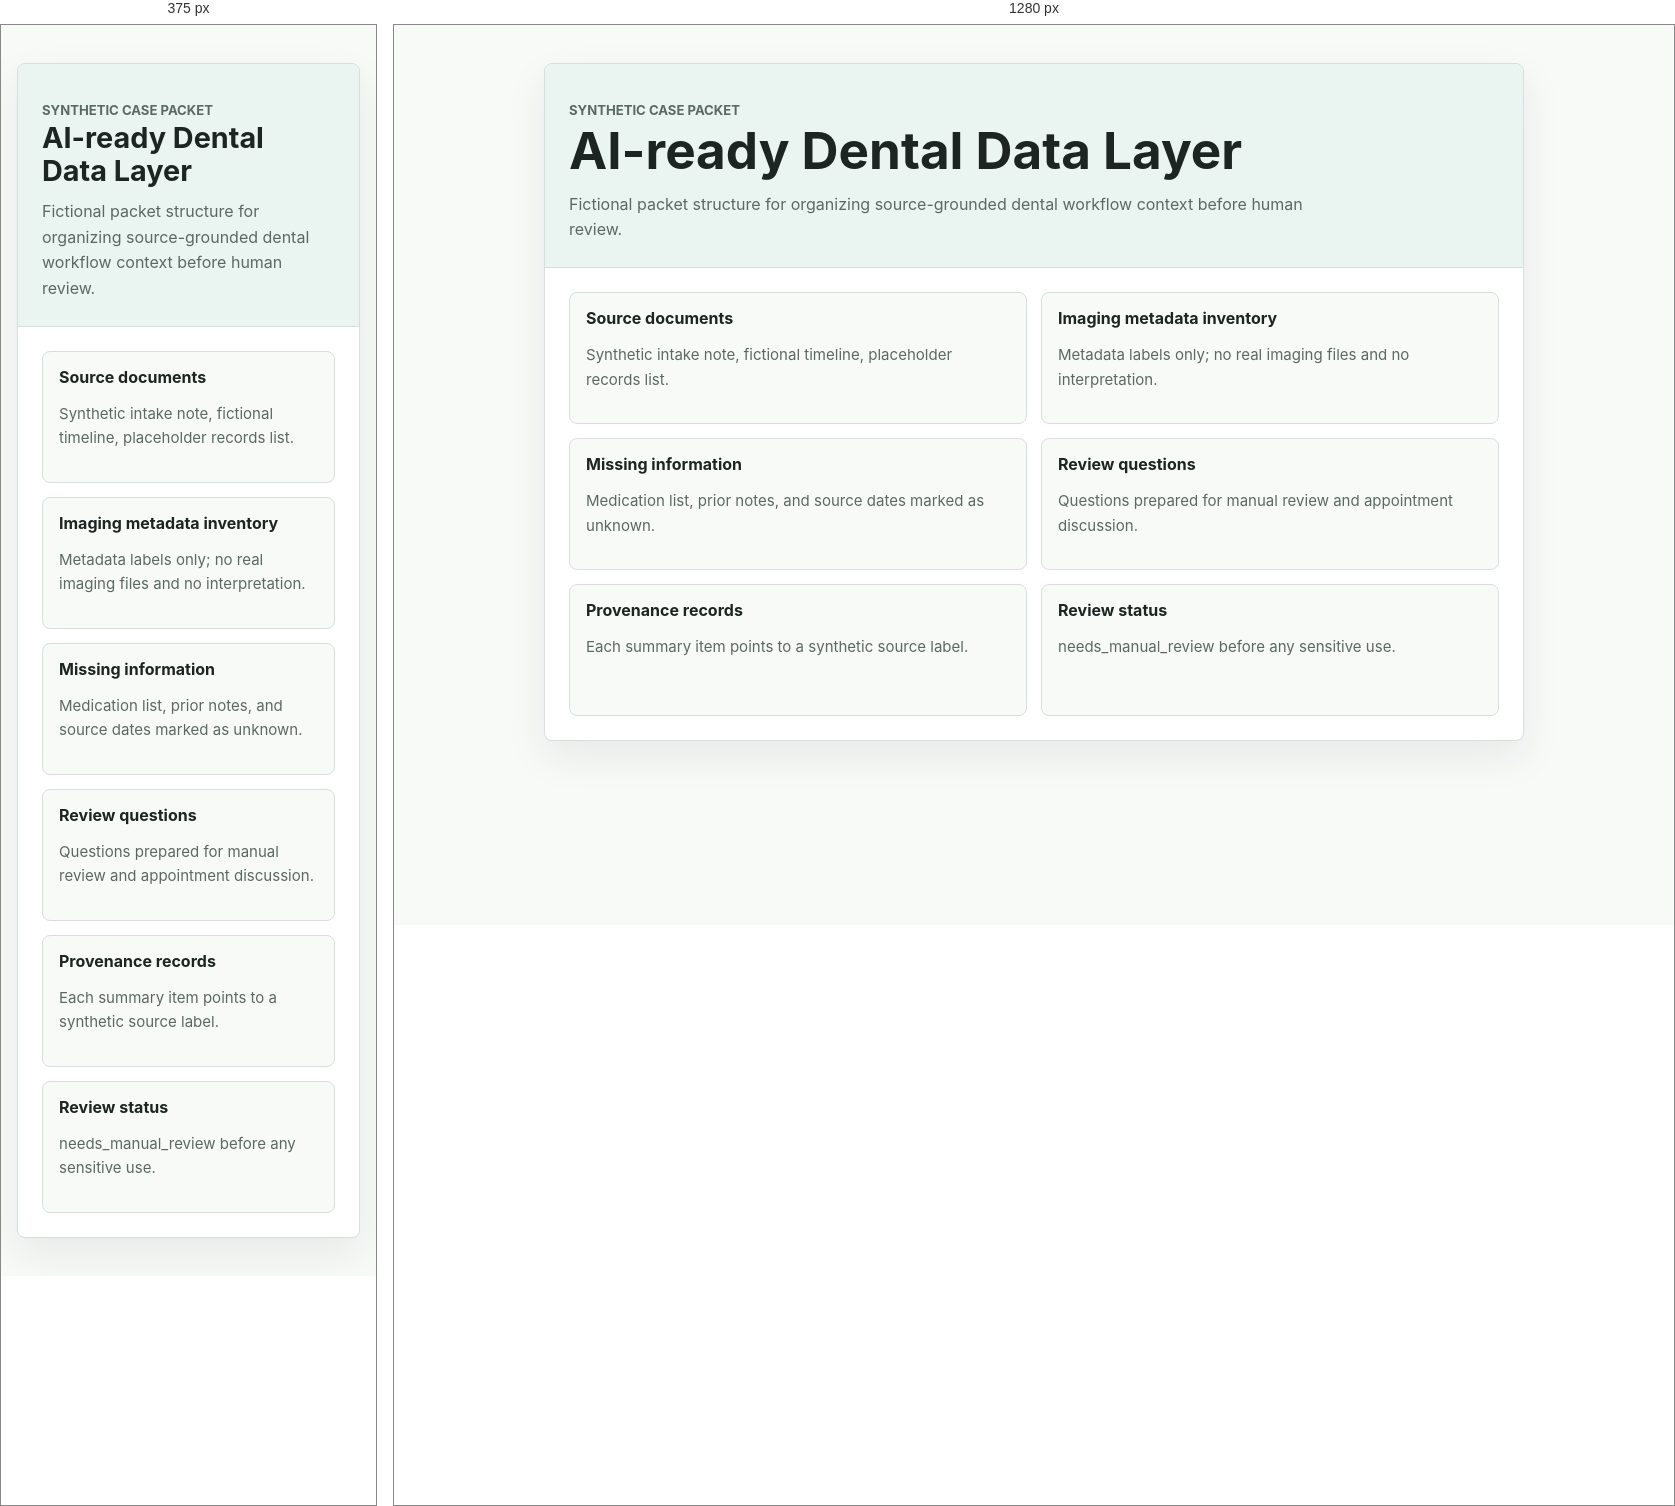
Rendered at 375 px and 1280 px, left to right.

<!-- file: dental-case-packet-thumbnail.html -->
<!doctype html>
<html lang="en">
<head>
  <meta charset="utf-8">
  <meta name="viewport" content="width=device-width, initial-scale=1">
  <title>Dental Case Packet Thumbnail</title>
  <link rel="stylesheet" href="../../styles.css">
</head>
<body>
  <main class="thumbnail-stage">
    <section class="thumbnail-frame" aria-label="Static dental case packet thumbnail">
      <div class="thumbnail-header">
        <p class="eyebrow">Synthetic case packet</p>
        <h1>AI-ready Dental Data Layer</h1>
        <p>Fictional packet structure for organizing source-grounded dental workflow context before human review.</p>
      </div>
      <div class="thumbnail-body">
        <div class="thumbnail-grid">
          <article class="thumbnail-card"><h2>Source documents</h2><p>Synthetic intake note, fictional timeline, placeholder records list.</p></article>
          <article class="thumbnail-card"><h2>Imaging metadata inventory</h2><p>Metadata labels only; no real imaging files and no interpretation.</p></article>
          <article class="thumbnail-card"><h2>Missing information</h2><p>Medication list, prior notes, and source dates marked as unknown.</p></article>
          <article class="thumbnail-card"><h2>Review questions</h2><p>Questions prepared for manual review and appointment discussion.</p></article>
          <article class="thumbnail-card"><h2>Provenance records</h2><p>Each summary item points to a synthetic source label.</p></article>
          <article class="thumbnail-card"><h2>Review status</h2><p>needs_manual_review before any sensitive use.</p></article>
        </div>
      </div>
    </section>
  </main>
</body>
</html>


/* @media block from styles.css */
@media (max-width: 820px) {
  .nav {
    align-items: flex-start;
    flex-direction: column;
  }

  .nav-links {
    justify-content: flex-start;
  }

  .hero,
  .grid,
  .diagram,
  .diagram.three,
  .example-row,
  .thumbnail-grid,
  .thumbnail-grid.four,
  .thumbnail-flow {
    grid-template-columns: 1fr;
  }

  .hero {
    padding-top: 48px;
  }

  .diagram-step::after,
  .thumbnail-flow .flow-step::after {
    display: none;
  }
}